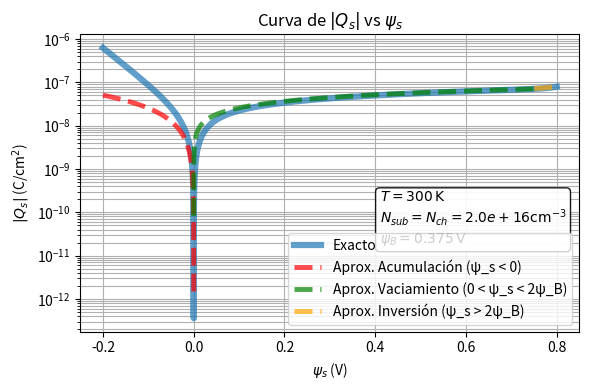

This figure's Python source:
import numpy as np
import matplotlib.pyplot as plt

# Parámetros
e_o = 88.54e-15  # F/cm
epsilon_si = 11.7 * e_o

q = 1.602e-19
k = 1.381e-23
T = 300  # K

V_th = (k*T)/q

ni = 1e10   # cm^-3
Na = 2e16   # cm^-3

psi_B = V_th * np.log(Na / ni)  # Para sustrato tipo p

# Rango psi_s
psi_s_values = np.linspace(-0.2, 0.8, 200000)

# Expresión exacta
A = np.exp(-psi_s_values / V_th) + psi_s_values / V_th - 1
B = (ni**2 / Na**2) * (np.exp(psi_s_values / V_th) - psi_s_values / V_th - 1)

argument = A + B
argument[argument < 0] = np.nan

Q_s = np.sqrt(2 * epsilon_si * q * V_th * Na) * np.sqrt(argument)
Q_s_abs = np.abs(Q_s)

# -----------------------
# APROXIMACIONES SOLO EN SUS RANGOS DE VALIDEZ
# -----------------------

# ---- 1) Acumulación: psi_s < 0
mask_acumulacion = psi_s_values < 0
Q_s_acumulacion = np.abs(np.sqrt(2 * epsilon_si * q * V_th * Na)
                         * (-psi_s_values/(2*V_th)))
Q_s_acumulacion[~mask_acumulacion] = np.nan

# ---- 2) Deplexión/vaciamiento: 0 < psi_s < 2 psi_B
mask_vaciamiento = (psi_s_values > 0) & (psi_s_values < 2*psi_B)
Q_s_vaciamiento = np.abs(np.sqrt(2 * epsilon_si * q * Na * psi_s_values))
Q_s_vaciamiento[~mask_vaciamiento] = np.nan

# ---- 3) Inversión fuerte: psi_s > 2 psi_B
mask_inversion = psi_s_values > 2*psi_B
Q_s_inversion = np.abs(np.sqrt(2 * epsilon_si * q * Na * psi_s_values
                       + 2 * epsilon_si * q * V_th * (ni**2/Na)
                       * np.exp(psi_s_values/V_th)))
Q_s_inversion[~mask_inversion] = np.nan

# ---- Gráfica ----
plt.figure(figsize=(6,4))
plt.plot(psi_s_values, Q_s_abs, alpha=0.7, linewidth=4.5, label="Exacto")
plt.plot(psi_s_values, Q_s_acumulacion,alpha=0.7, linewidth=3.5,linestyle="--", color="red",label="Aprox. Acumulación (ψ_s < 0)")
plt.plot(psi_s_values, Q_s_vaciamiento,alpha=0.7, linewidth=3.5, linestyle="--",color="green",label="Aprox. Vaciamiento (0 < ψ_s < 2ψ_B)")
plt.plot(psi_s_values, Q_s_inversion, alpha=0.7,linewidth=3.5,linestyle="--", color="orange",label="Aprox. Inversión (ψ_s > 2ψ_B)")

plt.yscale("log")
plt.xlabel(r'$\psi_s$ (V)')
plt.ylabel(r'$|Q_s|$ (C/cm$^2$)')
plt.title(r"Curva de $|Q_s|$ vs $\psi_s$")

plt.grid(True, which="both")
plt.legend()

# Cartel
textstr = '\n'.join((
    r'$T = %d\,\mathrm{K}$' % T,
    r'$N_{sub} = N_{ch} = %.1e \mathrm{cm^{-3}}$' % Na,
    r'$\psi_B = %.3f\,\mathrm{V}$' % psi_B
))

plt.gca().text(
    0.60, 0.30,
    textstr,
    transform=plt.gca().transAxes,
    fontsize=10,
    bbox=dict(boxstyle='round', facecolor='white', alpha=0.9)
)

plt.tight_layout()
plt.show()
